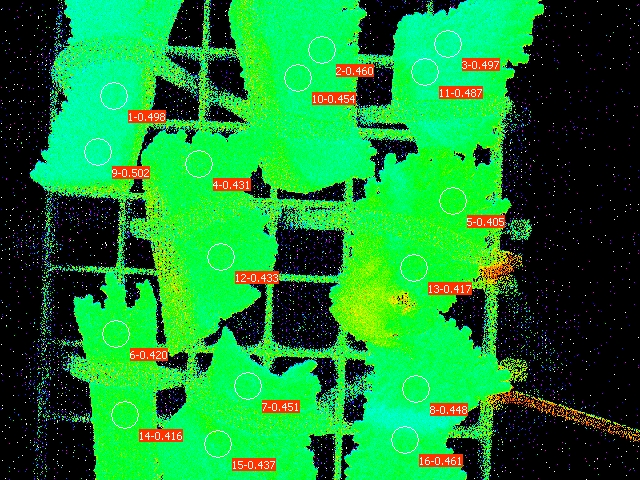

The data file committed next to this chart (first rows):
Date; Time; No.; PAR; F1; F2; F3; F4; F5; F6; F7; F8; F9; F10; F11; F12; F13; F14; F15; F16; Fm'1; Fm'2; Fm'3; Fm'4
30.06.23; 21:16:04; 1; 0; 0.1598; 0.1427; 0.1520; 0.1212; 0.1970; 0.1398; 0.1618; 0.1808; 0.1584; 0.1373; 0.1676; 0.1452; 0.1652; 0.1398; 0.1696; 0.1652; 0.3182; 0.2644; 0.3021; 0.2131
